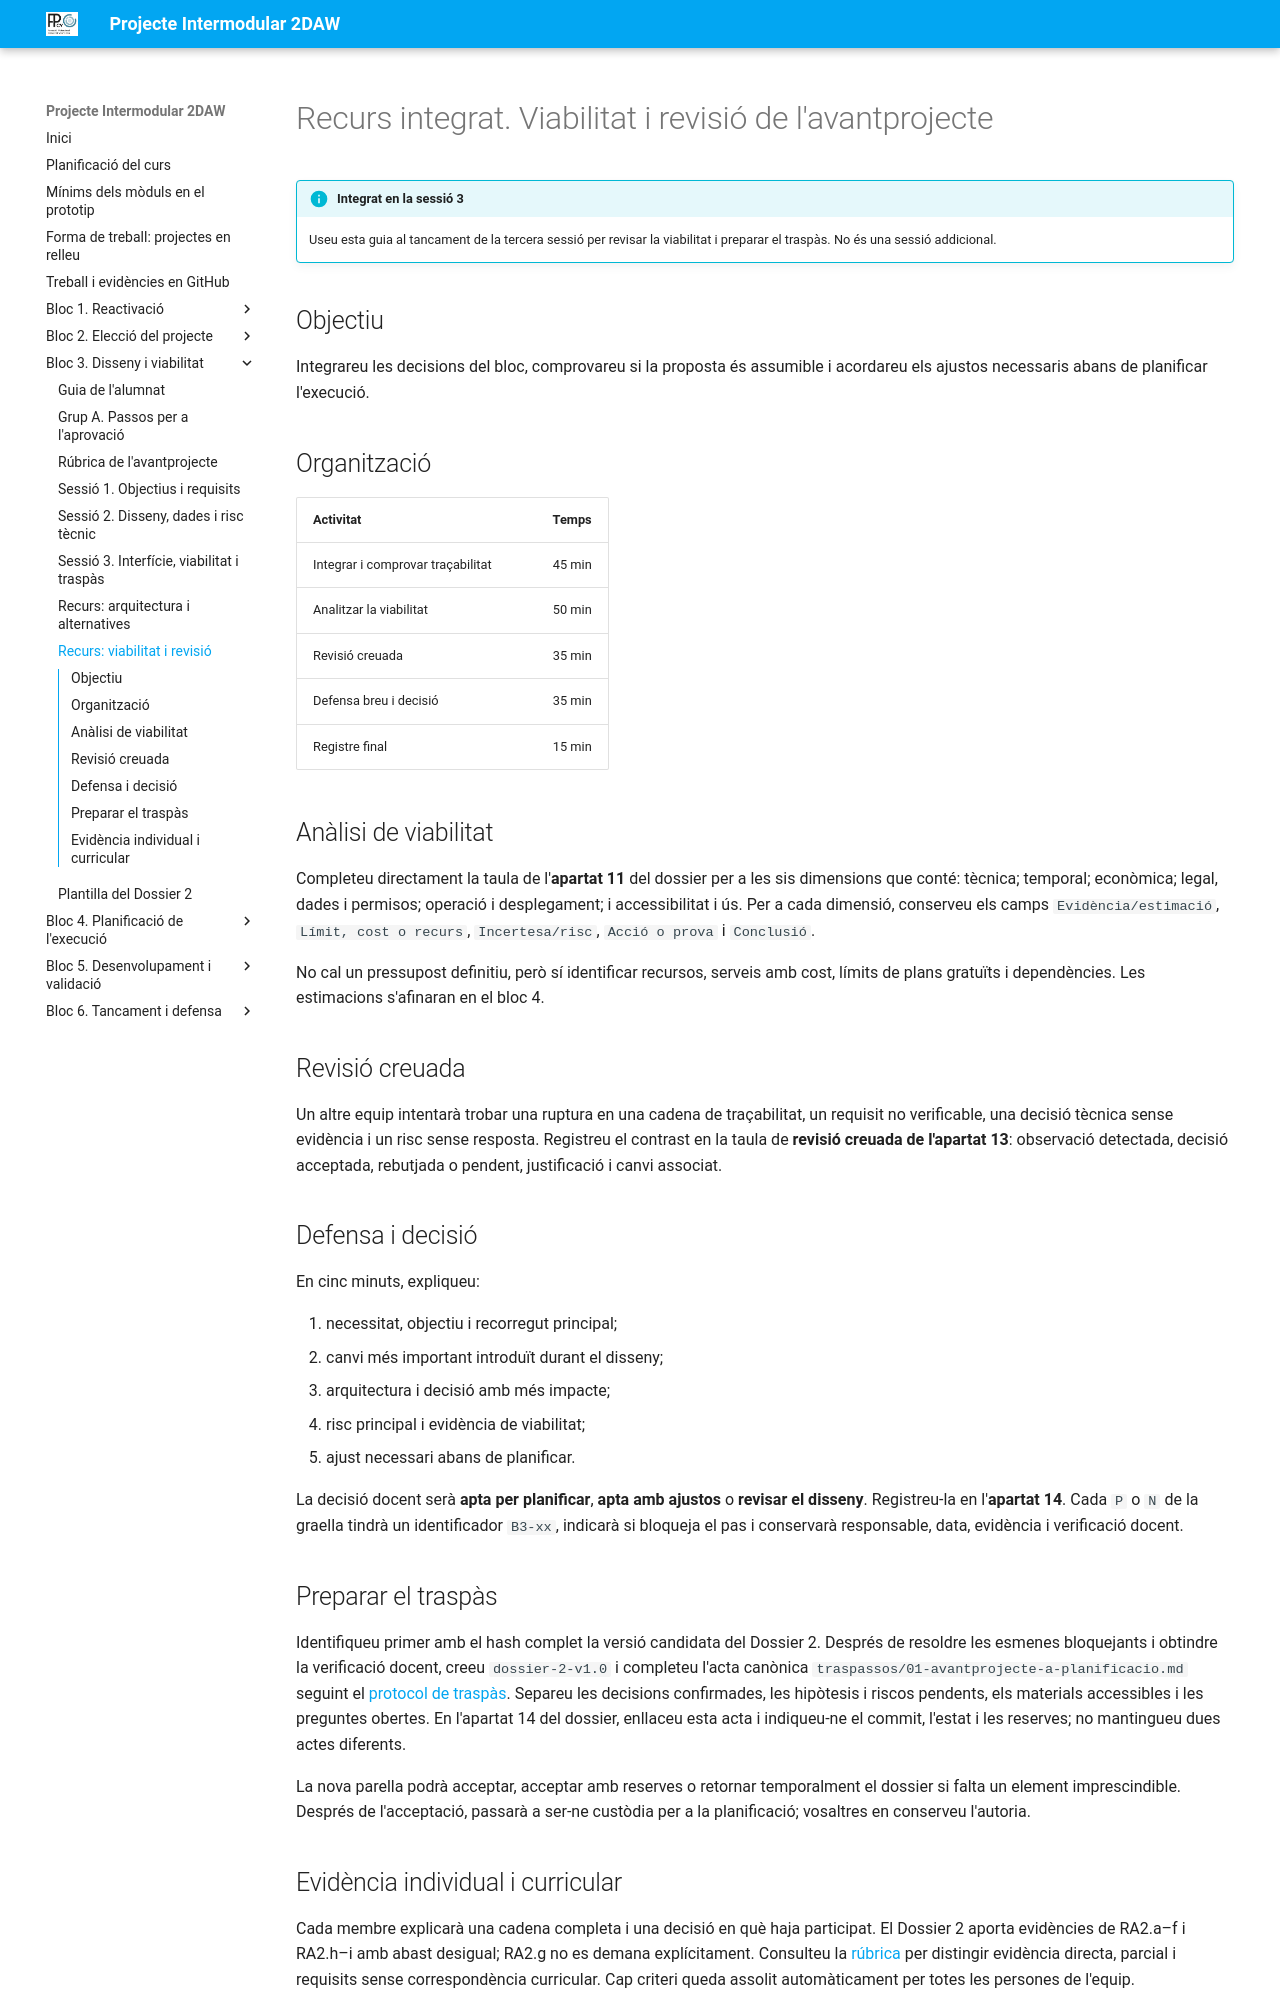

repository: cipfpbatoi/pi2627 · page: bloc3-sessio5.html · generator: mkdocs

# Recurs integrat. Viabilitat i revisió de l'avantprojecte

!!! info "Integrat en la sessió 3"

    Useu esta guia al tancament de la tercera sessió per revisar la viabilitat i preparar el traspàs. No és una sessió addicional.

## Objectiu

Integrareu les decisions del bloc, comprovareu si la proposta és assumible i acordareu els ajustos necessaris abans de planificar l'execució.

## Organització

| Activitat | Temps |
| --- | ---: |
| Integrar i comprovar traçabilitat | 45 min |
| Analitzar la viabilitat | 50 min |
| Revisió creuada | 35 min |
| Defensa breu i decisió | 35 min |
| Registre final | 15 min |

## Anàlisi de viabilitat

Completeu directament la taula de l'**apartat 11** del dossier per a les sis dimensions que conté: tècnica; temporal; econòmica; legal, dades i permisos; operació i desplegament; i accessibilitat i ús. Per a cada dimensió, conserveu els camps `Evidència/estimació`, `Límit, cost o recurs`, `Incertesa/risc`, `Acció o prova` i `Conclusió`.

No cal un pressupost definitiu, però sí identificar recursos, serveis amb cost, límits de plans gratuïts i dependències. Les estimacions s'afinaran en el bloc 4.

## Revisió creuada

Un altre equip intentarà trobar una ruptura en una cadena de traçabilitat, un requisit no verificable, una decisió tècnica sense evidència i un risc sense resposta. Registreu el contrast en la taula de **revisió creuada de l'apartat 13**: observació detectada, decisió acceptada, rebutjada o pendent, justificació i canvi associat.

## Defensa i decisió

En cinc minuts, expliqueu:

1. necessitat, objectiu i recorregut principal;
2. canvi més important introduït durant el disseny;
3. arquitectura i decisió amb més impacte;
4. risc principal i evidència de viabilitat;
5. ajust necessari abans de planificar.

La decisió docent serà **apta per planificar**, **apta amb ajustos** o **revisar el disseny**. Registreu-la en l'**apartat 14**. Cada `P` o `N` de la graella tindrà un identificador `B3-xx`, indicarà si bloqueja el pas i conservarà responsable, data, evidència i verificació docent.

## Preparar el traspàs

Identifiqueu primer amb el hash complet la versió candidata del Dossier 2. Després de resoldre les esmenes bloquejants i obtindre la verificació docent, creeu `dossier-2-v1.0` i completeu l'acta canònica `traspassos/01-avantprojecte-a-planificacio.md` seguint el [protocol de traspàs](forma-treball.md). Separeu les decisions confirmades, les hipòtesis i riscos pendents, els materials accessibles i les preguntes obertes. En l'apartat 14 del dossier, enllaceu esta acta i indiqueu-ne el commit, l'estat i les reserves; no mantingueu dues actes diferents.

La nova parella podrà acceptar, acceptar amb reserves o retornar temporalment el dossier si falta un element imprescindible. Després de l'acceptació, passarà a ser-ne custòdia per a la planificació; vosaltres en conserveu l'autoria.
